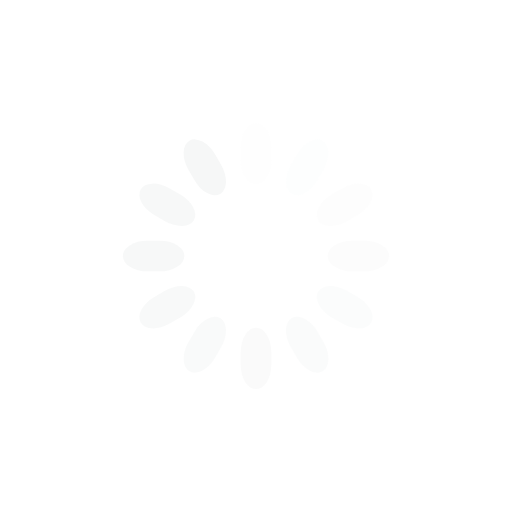
t = 0.00 s
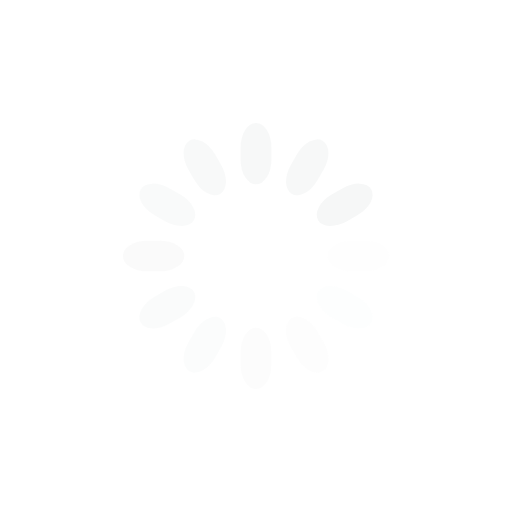
t = 0.25 s
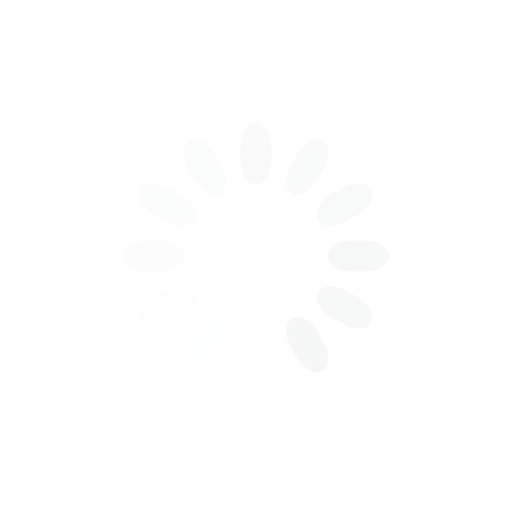
t = 0.50 s
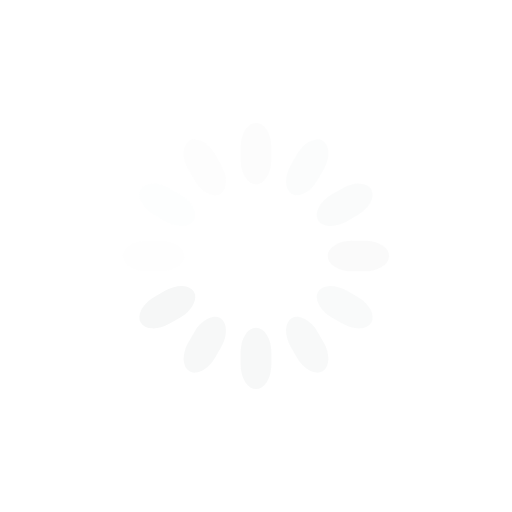
t = 0.75 s

The animated SVG that drew these frames (rendered in a browser with its animation timeline set to each time). Animation: 12 SMIL elements (animate=12); one cycle of 1.00 s, repeats indefinitely.

<svg class="lds-spinner" width="200px"  height="200px"  xmlns="http://www.w3.org/2000/svg" xmlns:xlink="http://www.w3.org/1999/xlink" viewBox="0 0 100 100" preserveAspectRatio="xMidYMid" style="background: none;"><g transform="rotate(0 50 50)">
  <rect x="47" y="24" rx="9.4" ry="4.8" width="6" height="12" fill="#f6f7f7">
    <animate attributeName="opacity" values="1;0" keyTimes="0;1" dur="1s" begin="-0.9166666666666666s" repeatCount="indefinite"></animate>
  </rect>
</g><g transform="rotate(30 50 50)">
  <rect x="47" y="24" rx="9.4" ry="4.8" width="6" height="12" fill="#f6f7f7">
    <animate attributeName="opacity" values="1;0" keyTimes="0;1" dur="1s" begin="-0.8333333333333334s" repeatCount="indefinite"></animate>
  </rect>
</g><g transform="rotate(60 50 50)">
  <rect x="47" y="24" rx="9.4" ry="4.8" width="6" height="12" fill="#f6f7f7">
    <animate attributeName="opacity" values="1;0" keyTimes="0;1" dur="1s" begin="-0.75s" repeatCount="indefinite"></animate>
  </rect>
</g><g transform="rotate(90 50 50)">
  <rect x="47" y="24" rx="9.4" ry="4.8" width="6" height="12" fill="#f6f7f7">
    <animate attributeName="opacity" values="1;0" keyTimes="0;1" dur="1s" begin="-0.6666666666666666s" repeatCount="indefinite"></animate>
  </rect>
</g><g transform="rotate(120 50 50)">
  <rect x="47" y="24" rx="9.4" ry="4.8" width="6" height="12" fill="#f6f7f7">
    <animate attributeName="opacity" values="1;0" keyTimes="0;1" dur="1s" begin="-0.5833333333333334s" repeatCount="indefinite"></animate>
  </rect>
</g><g transform="rotate(150 50 50)">
  <rect x="47" y="24" rx="9.4" ry="4.8" width="6" height="12" fill="#f6f7f7">
    <animate attributeName="opacity" values="1;0" keyTimes="0;1" dur="1s" begin="-0.5s" repeatCount="indefinite"></animate>
  </rect>
</g><g transform="rotate(180 50 50)">
  <rect x="47" y="24" rx="9.4" ry="4.8" width="6" height="12" fill="#f6f7f7">
    <animate attributeName="opacity" values="1;0" keyTimes="0;1" dur="1s" begin="-0.4166666666666667s" repeatCount="indefinite"></animate>
  </rect>
</g><g transform="rotate(210 50 50)">
  <rect x="47" y="24" rx="9.4" ry="4.8" width="6" height="12" fill="#f6f7f7">
    <animate attributeName="opacity" values="1;0" keyTimes="0;1" dur="1s" begin="-0.3333333333333333s" repeatCount="indefinite"></animate>
  </rect>
</g><g transform="rotate(240 50 50)">
  <rect x="47" y="24" rx="9.4" ry="4.8" width="6" height="12" fill="#f6f7f7">
    <animate attributeName="opacity" values="1;0" keyTimes="0;1" dur="1s" begin="-0.25s" repeatCount="indefinite"></animate>
  </rect>
</g><g transform="rotate(270 50 50)">
  <rect x="47" y="24" rx="9.4" ry="4.8" width="6" height="12" fill="#f6f7f7">
    <animate attributeName="opacity" values="1;0" keyTimes="0;1" dur="1s" begin="-0.16666666666666666s" repeatCount="indefinite"></animate>
  </rect>
</g><g transform="rotate(300 50 50)">
  <rect x="47" y="24" rx="9.4" ry="4.8" width="6" height="12" fill="#f6f7f7">
    <animate attributeName="opacity" values="1;0" keyTimes="0;1" dur="1s" begin="-0.08333333333333333s" repeatCount="indefinite"></animate>
  </rect>
</g><g transform="rotate(330 50 50)">
  <rect x="47" y="24" rx="9.4" ry="4.8" width="6" height="12" fill="#f6f7f7">
    <animate attributeName="opacity" values="1;0" keyTimes="0;1" dur="1s" begin="0s" repeatCount="indefinite"></animate>
  </rect>
</g></svg>